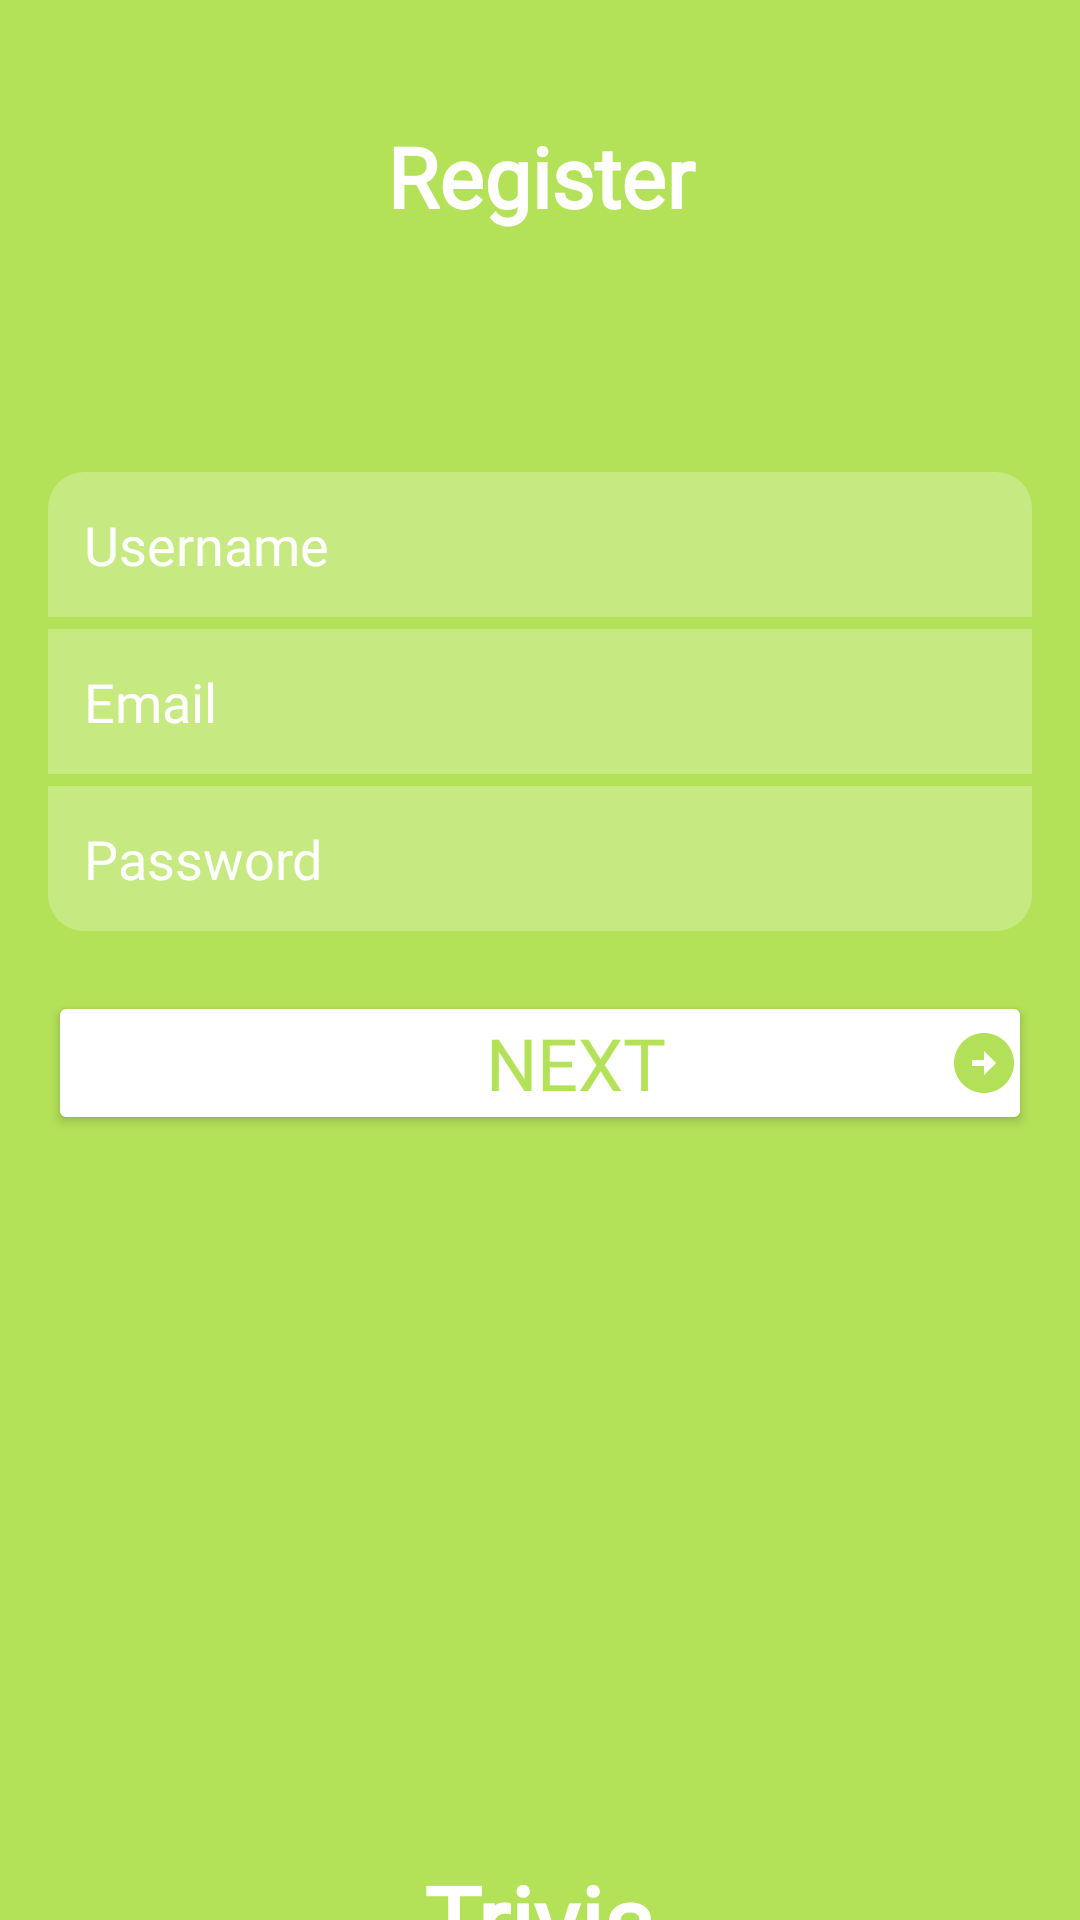

This screen was rendered from an Android layout file. Write that file and the resources it references.
<!-- AndroidManifest.xml: application theme Theme.Homework5 -->
<!-- res/layout/fragment_register.xml -->
<?xml version="1.0" encoding="utf-8"?>
<LinearLayout xmlns:android="http://schemas.android.com/apk/res/android"
    xmlns:app="http://schemas.android.com/apk/res-auto"
    xmlns:tools="http://schemas.android.com/tools"
    android:layout_width="match_parent"
    android:layout_height="match_parent"
    android:background="@color/green"
    android:orientation="vertical"
    android:paddingHorizontal="16dp"
    tools:context=".fragments.RegisterFragment">

    <TextView
        android:id="@+id/register_tv"
        android:layout_width="match_parent"
        android:layout_height="wrap_content"
        android:layout_marginTop="40dp"
        android:fontFamily="@font/allerta"
        android:text="@string/register"
        android:textAlignment="center"
        android:textColor="@color/white"
        android:textSize="28sp"
        android:textStyle="bold"
        app:drawableStartCompat="@drawable/ic_arrow_back"
        app:layout_constraintEnd_toEndOf="parent"
        app:layout_constraintStart_toStartOf="parent"
        app:layout_constraintTop_toTopOf="parent" />

    <EditText
        android:id="@+id/username_et"
        android:layout_width="match_parent"
        android:layout_height="wrap_content"
        android:layout_marginTop="80dp"
        android:background="@drawable/username_bg"
        android:fontFamily="@font/allerta"
        android:hint="@string/username"
        android:padding="12dp"
        android:textColor="@color/white"
        android:textColorHint="@color/white" />

    <EditText
        android:id="@+id/email_et"
        android:layout_width="match_parent"
        android:layout_height="wrap_content"
        android:layout_marginTop="4dp"
        android:background="@color/smooth_white"
        android:fontFamily="@font/allerta"
        android:hint="@string/email"
        android:padding="12dp"
        android:textColor="@color/white"
        android:textColorHint="@color/white" />

    <EditText
        android:id="@+id/password_et"
        android:layout_width="match_parent"
        android:layout_height="wrap_content"
        android:layout_marginTop="4dp"
        android:background="@drawable/password_bg"
        android:fontFamily="@font/allerta"
        android:hint="@string/password"
        android:padding="12dp"
        android:textColor="@color/white"
        android:textColorHint="@color/white" />

    <Button
        android:id="@+id/next_btn"
        android:layout_width="match_parent"
        android:layout_height="wrap_content"
        android:layout_marginTop="20dp"
        android:backgroundTint="@color/white"
        android:drawableEnd="@drawable/ic_arrow_circle_right"
        android:fontFamily="@font/allerta"
        android:padding="4dp"
        android:paddingStart="52dp"
        android:text="@string/next"
        android:textAllCaps="true"
        android:textColor="@color/green"
        android:textSize="24sp" />

    <ImageView
        android:id="@+id/owl_iv"
        android:layout_width="140dp"
        android:layout_height="140dp"
        android:layout_gravity="center"
        android:layout_marginTop="80dp"
        android:padding="20dp"
        android:src="@drawable/owl" />

    <TextView
        android:id="@+id/trivia_tv"
        android:layout_width="wrap_content"
        android:layout_height="wrap_content"
        android:layout_gravity="center"
        android:layout_marginTop="20dp"
        android:fontFamily="@font/allerta"
        android:text="@string/trivia"
        android:textColor="@color/white"
        android:textSize="32sp"
        android:textStyle="bold" />

</LinearLayout>
<!-- resources referenced by this layout -->
<resources>
  <color name="green">#B3E158</color>
  <color name="smooth_white">#40FFFFFF</color>
  <color name="white">#FFFFFFFF</color>
  <!-- drawable ic_arrow_circle_right (drawable) -->
  <vector xmlns:android="http://schemas.android.com/apk/res/android" android:height="24dp" android:tint="#B2E058" android:viewportHeight="24" android:viewportWidth="24" android:width="24dp">
        
      <path android:fillColor="@android:color/white" android:pathData="M22,12c0,-5.52 -4.48,-10 -10,-10S2,6.48 2,12c0,5.52 4.48,10 10,10S22,17.52 22,12zM12,13l-4,0v-2l4,0V8l4,4l-4,4V13z"/>
      
  </vector>
  <!-- drawable password_bg (drawable) -->
  <?xml version="1.0" encoding="utf-8"?>
  <shape xmlns:android="http://schemas.android.com/apk/res/android"
      android:shape="rectangle">
  
      <solid android:color="@color/smooth_white" />
      <corners
          android:bottomLeftRadius="12dp"
          android:bottomRightRadius="12dp" />
  
  </shape>
  <!-- drawable username_bg (drawable) -->
  <?xml version="1.0" encoding="utf-8"?>
  <shape xmlns:android="http://schemas.android.com/apk/res/android"
      android:shape="rectangle">
  
      <corners
          android:topLeftRadius="12dp"
          android:topRightRadius="12dp" />
      <solid android:color="@color/smooth_white" />
  
  </shape>
  <string name="email">Email</string>
  <string name="next">Next</string>
  <string name="password">Password</string>
  <string name="register">Register</string>
  <string name="trivia">Trivia</string>
  <string name="username">Username</string>
  <style name="Theme.Homework5" parent="Base.Theme.Homework5" />
  <style name="Base.Theme.Homework5" parent="Theme.Material3.DayNight.NoActionBar">
          <item name="android:windowTranslucentStatus">true</item>
          
      </style>
</resources>
